Run: headless pygame with SDL's dummy video driver; simulated clock (each Clock.tick advances the game by its frame time, no real sleeping); random seed 0; keys injected as events and as key.get_pressed() state; no mouse input.
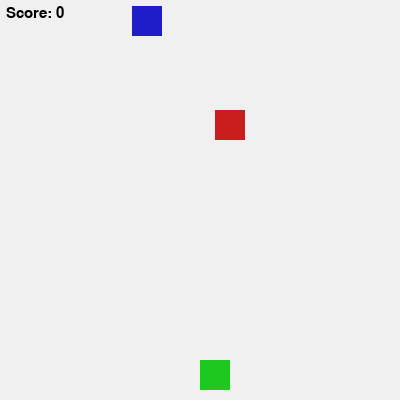
Frame 1 of 4 · flips 1–60 · no input
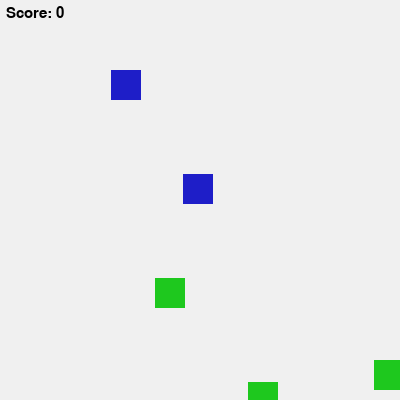
Frame 2 of 4 · flips 61–180 · tapped SPACE, RETURN · held RIGHT (→), D
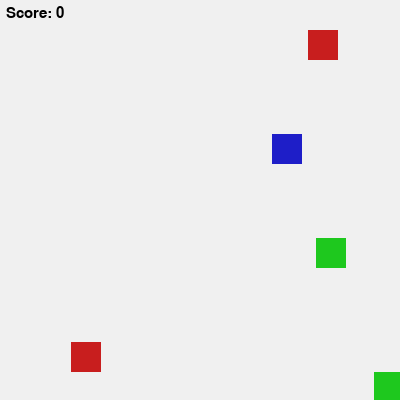
Frame 3 of 4 · flips 181–300 · held DOWN (↓), S
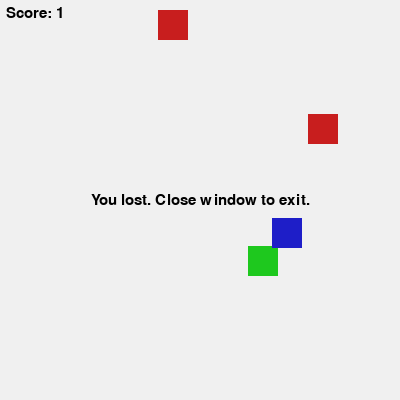
Frame 4 of 4 · flips 301–420 · held LEFT (←), A, UP (↑), W

The pygame program that drew these frames:

import pygame
import random
import sys

SCREEN_WIDTH = 400
SCREEN_HEIGHT = 400
PLAYER_SIZE = 30
BLOCK_SIZE = 30
FPS = 60

BG = (240, 240, 240)
TXT = (0, 0, 0)

COLORS = [
    (200, 30, 30),
      (30, 200, 30),
    (30, 30, 200)
]

def main():
    pygame.init()
    screen = pygame.display.set_mode((SCREEN_WIDTH, SCREEN_HEIGHT))
    clock = pygame.time.Clock()
    font = pygame.font.SysFont(None, 22)

    px = SCREEN_WIDTH // 2
    py = SCREEN_HEIGHT - PLAYER_SIZE - 10
    speed = 6
    player_color = random.choice(COLORS)

    blocks = []
    spawn_timer = 0
    block_speed = 4

    score = 0
    alive = True
    
    
    active_powerup = None
    powerup_timer = 0
    powerup_name = ""
    base_block_speed = 4
    powerup_activated_at = -1

    while True:
        for e in pygame.event.get():
            if e.type == pygame.QUIT:
                pygame.quit()
                sys.exit()

        keys = pygame.key.get_pressed()
        if alive:
            if keys[pygame.K_LEFT] and px > 0:
                px -= speed
            if keys[pygame.K_RIGHT] and px < SCREEN_WIDTH - PLAYER_SIZE:
                px += speed
            if keys[pygame.K_UP] and py > 0:
                py -= speed
            if keys[pygame.K_DOWN] and py < SCREEN_HEIGHT - PLAYER_SIZE:
                py += speed

        spawn_timer += 1
        if spawn_timer > 25:
            bx = random.randint(0, SCREEN_WIDTH - BLOCK_SIZE)
            by = -BLOCK_SIZE
            color = random.choice(COLORS)
            blocks.append([bx, by, color])
            spawn_timer = 0

        
        if active_powerup is not None:
            powerup_timer += 1
            if powerup_timer >= 5 * FPS:  # 5 seconds
                active_powerup = None
                powerup_timer = 0
                powerup_name = ""
        
        
        current_block_speed = block_speed
        if active_powerup == "slow_motion":
            current_block_speed = block_speed * 0.5

        if alive:
            for b in blocks:
                b[1] += current_block_speed

        for b in blocks:
            if (px < b[0] + BLOCK_SIZE and
                px + PLAYER_SIZE > b[0] and
                py < b[1] + BLOCK_SIZE and
                py + PLAYER_SIZE > b[1]):

                
                if active_powerup == "jackpot" or b[2] == player_color:
                    score += 1
                    blocks.remove(b)
                    if score % 5 == 0:
                        block_speed += 1
                    
                   
                    if score % 15 == 0 and active_powerup is None:
                    
                        if score % 30 == 0:
                            active_powerup = "jackpot"
                            powerup_name = "JACKPOT"
                        else:
                            active_powerup = "slow_motion"
                            powerup_name = "SLOW MOTION"
                        
                        powerup_timer = 0
                        powerup_activated_at = score
                else:
                    alive = False

        blocks = [b for b in blocks if b[1] < SCREEN_HEIGHT]

        screen.fill(BG)
        pygame.draw.rect(screen, player_color, (px, py, PLAYER_SIZE, PLAYER_SIZE))

        for b in blocks:
            block_color = b[2]
            if active_powerup == "jackpot":
                block_color = player_color
            pygame.draw.rect(screen, block_color, (b[0], b[1], BLOCK_SIZE, BLOCK_SIZE))

        screen.blit(font.render("Score: " + str(score), True, TXT), (6, 6))
        
        
        if active_powerup is not None:
            remaining_time = 5 - (powerup_timer // FPS)
            powerup_text = f"{powerup_name}: {remaining_time}s"
            powerup_msg = font.render(powerup_text, True, (255, 0, 0))
            r = powerup_msg.get_rect(center=(SCREEN_WIDTH // 2, 20))
            screen.blit(powerup_msg, r)

        if not alive:
            msg = font.render("You lost. Close window to exit.", True, TXT)
            r = msg.get_rect(center=(SCREEN_WIDTH // 2, SCREEN_HEIGHT // 2))
            screen.blit(msg, r)

        pygame.display.flip()
        clock.tick(FPS)

if __name__ == "__main__":
    main()

if __name__ == "__main__":
    main()
